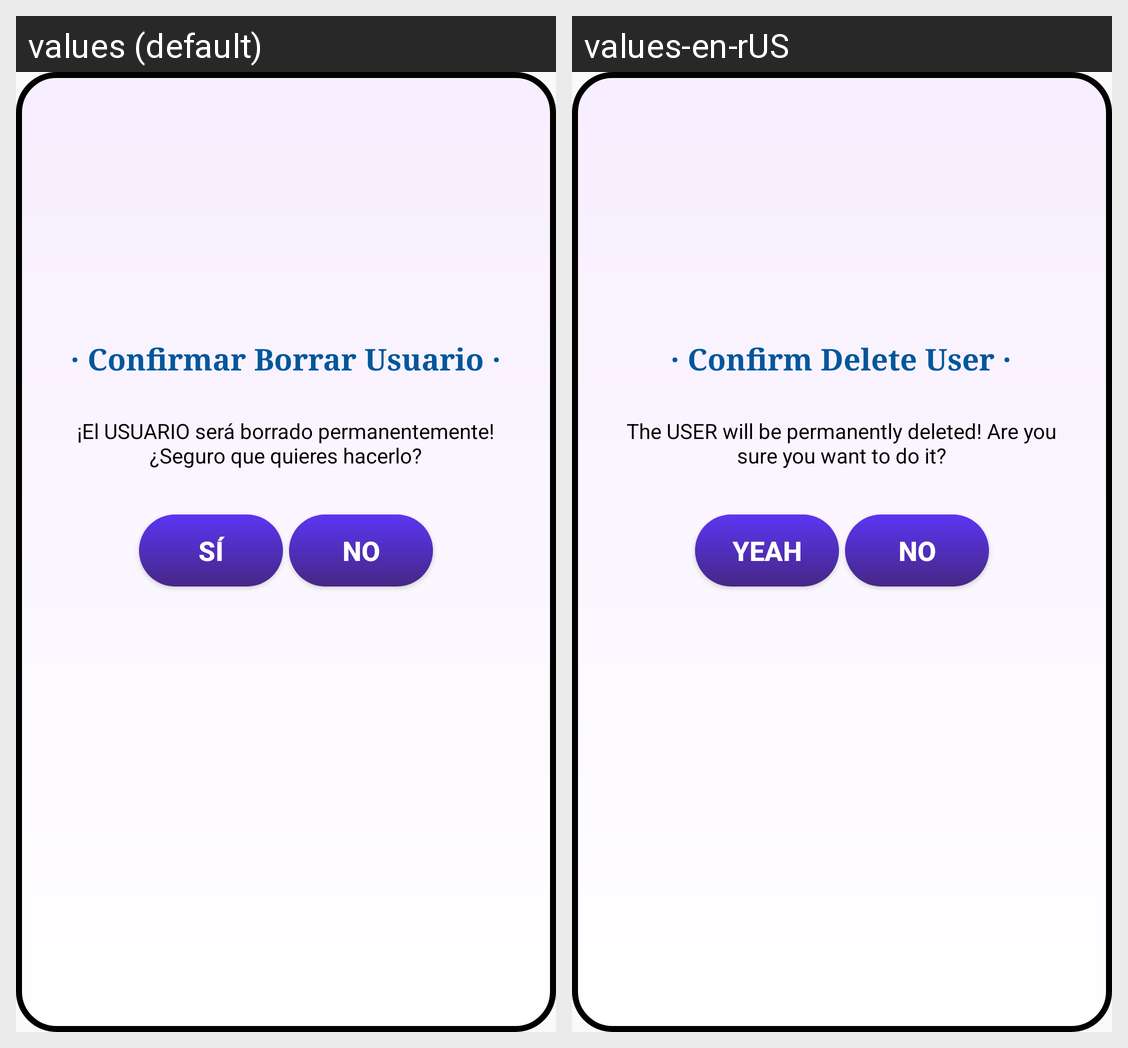

The Android screen above is rendered under two locales of the same app. Produce the string resources it draws, with the default and per-locale values.
Android screen res/layout/activity_pop_delete_usuario.xml rendered under 2 locales, left to right: values (default), values-en-rUS. Device: Nexus 5 (rendered at 1080×1920; each locale shown at half size, 540×960, under a caption strip naming it); theme Theme.JobiFyApp.
Strings drawn on this screen, with the default value and each locale's value (text and hints the layout hard-codes, and strings that could not be matched under every locale, appear in the picture but are not listed):

tituloUsuarioBorrar
  values: · Confirmar Borrar Usuario ·
  values-en-rUS: · Confirm Delete User ·

confirmarBorradoUsuario
  values: ¡El USUARIO será borrado permanentemente! ¿Seguro que quieres hacerlo?
  values-en-rUS: The USER will be permanently deleted! Are you sure you want to do it?

si
  values: Sí
  values-en-rUS: Yeah

no
  values: No
  values-en-rUS: No
